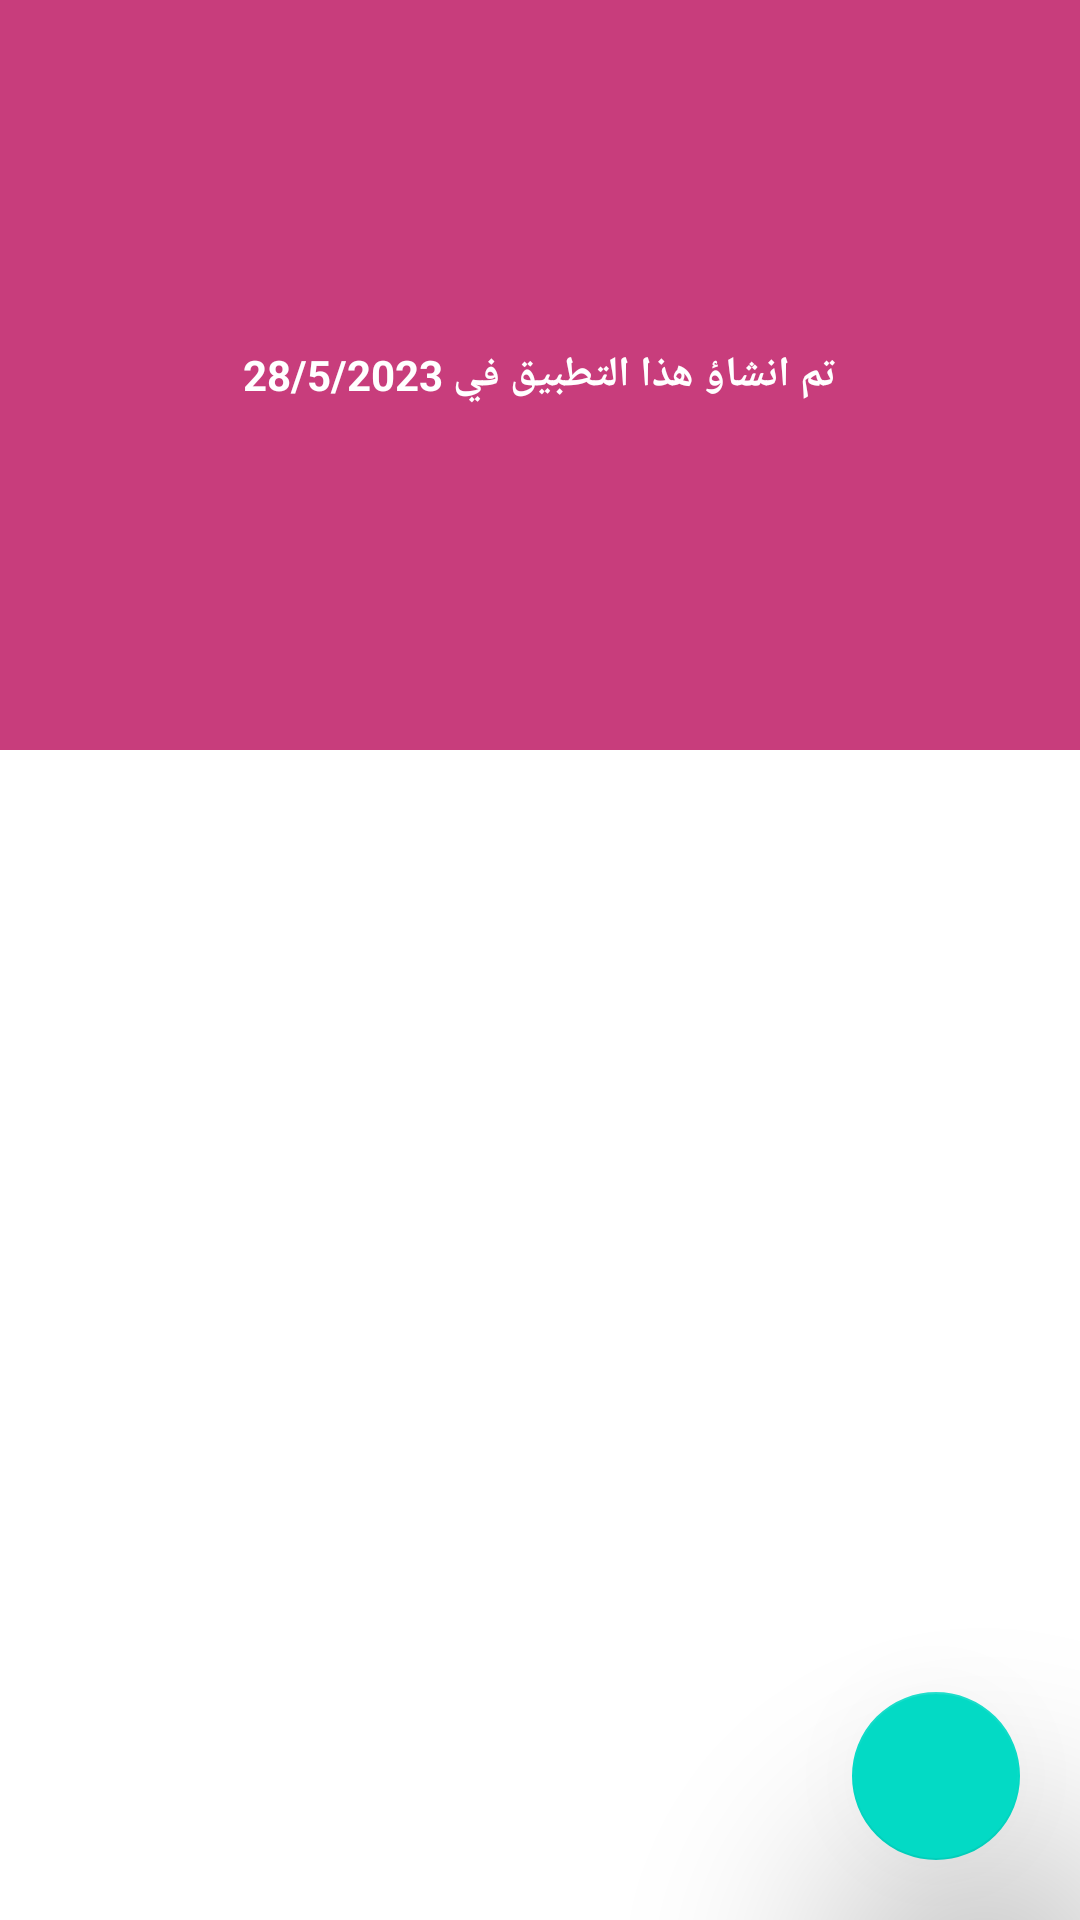

Reconstruct the res/layout file that produces this screen, plus the resources it refers to.
<!-- AndroidManifest.xml: application theme Theme.Not_bad -->
<!-- res/layout/activity_main.xml -->
<?xml version="1.0" encoding="utf-8"?>
<androidx.coordinatorlayout.widget.CoordinatorLayout xmlns:android="http://schemas.android.com/apk/res/android"
    xmlns:app="http://schemas.android.com/apk/res-auto"
    xmlns:tools="http://schemas.android.com/tools"
    android:layout_width="match_parent"
    android:layout_height="match_parent"
    tools:context=".MainActivity">
    <com.google.android.material.appbar.AppBarLayout
        android:background="#C83D7C"
        android:layout_width="match_parent"
        android:layout_height="250dp">
        <com.google.android.material.appbar.CollapsingToolbarLayout
            android:layout_width="match_parent"
            android:layout_height="match_parent"
            app:layout_scrollFlags="scroll|exitUntilCollapsed"
            >
            <TextView
                android:layout_width="wrap_content"
                android:layout_height="wrap_content"
                android:layout_gravity="center"
                android:text="تم انشاؤ هذا التطبيق في 28/5/2023"
                android:textStyle="bold"
                android:textColor="@color/white"
                ></TextView>
            <androidx.appcompat.widget.Toolbar
                app:layout_collapseMode="parallax"
                android:id="@+id/tool"
                android:layout_width="match_parent"
                android:layout_height="?actionBarSize"
                >
            </androidx.appcompat.widget.Toolbar>
        </com.google.android.material.appbar.CollapsingToolbarLayout>
    </com.google.android.material.appbar.AppBarLayout>
    <androidx.core.widget.NestedScrollView
        android:layout_width="match_parent"
        app:layout_behavior="com.google.android.material.appbar.AppBarLayout$ScrollingViewBehavior"
        android:layout_height="match_parent"
        >
        <androidx.recyclerview.widget.RecyclerView
            android:layout_width="match_parent"
            android:id="@+id/res"
            android:layout_height="match_parent"
            ></androidx.recyclerview.widget.RecyclerView>
    </androidx.core.widget.NestedScrollView>
    <com.google.android.material.floatingactionbutton.FloatingActionButton
        android:layout_width="wrap_content"
        android:background="#C83D7C"
        android:src="@drawable/ic_baseline_add_24"
        app:maxImageSize="40dp"
        android:layout_height="wrap_content"
        android:id="@+id/add"
        android:layout_margin="20dp"
        app:elevation="50dp"
        android:layout_gravity="bottom|end"
        ></com.google.android.material.floatingactionbutton.FloatingActionButton>
</androidx.coordinatorlayout.widget.CoordinatorLayout>
<!-- resources referenced by this layout -->
<resources>
  <color name="white">#FFFFFFFF</color>
  <style name="Theme.Not_bad" parent="Theme.MaterialComponents.DayNight.NoActionBar">
          
          <item name="colorPrimary">@color/purple_500</item>
          <item name="colorPrimaryVariant">@color/purple_700</item>
          <item name="colorOnPrimary">@color/white</item>
          
          <item name="colorSecondary">@color/teal_200</item>
          <item name="colorSecondaryVariant">@color/teal_700</item>
          <item name="colorOnSecondary">@color/black</item>
          
          <item name="android:statusBarColor">?attr/colorPrimaryVariant</item>
          
      </style>
  <color name="purple_500">#FF6200EE</color>
  <color name="purple_700">#FF3700B3</color>
  <color name="teal_200">#FF03DAC5</color>
  <color name="teal_700">#FF018786</color>
  <color name="black">#FF000000</color>
</resources>
